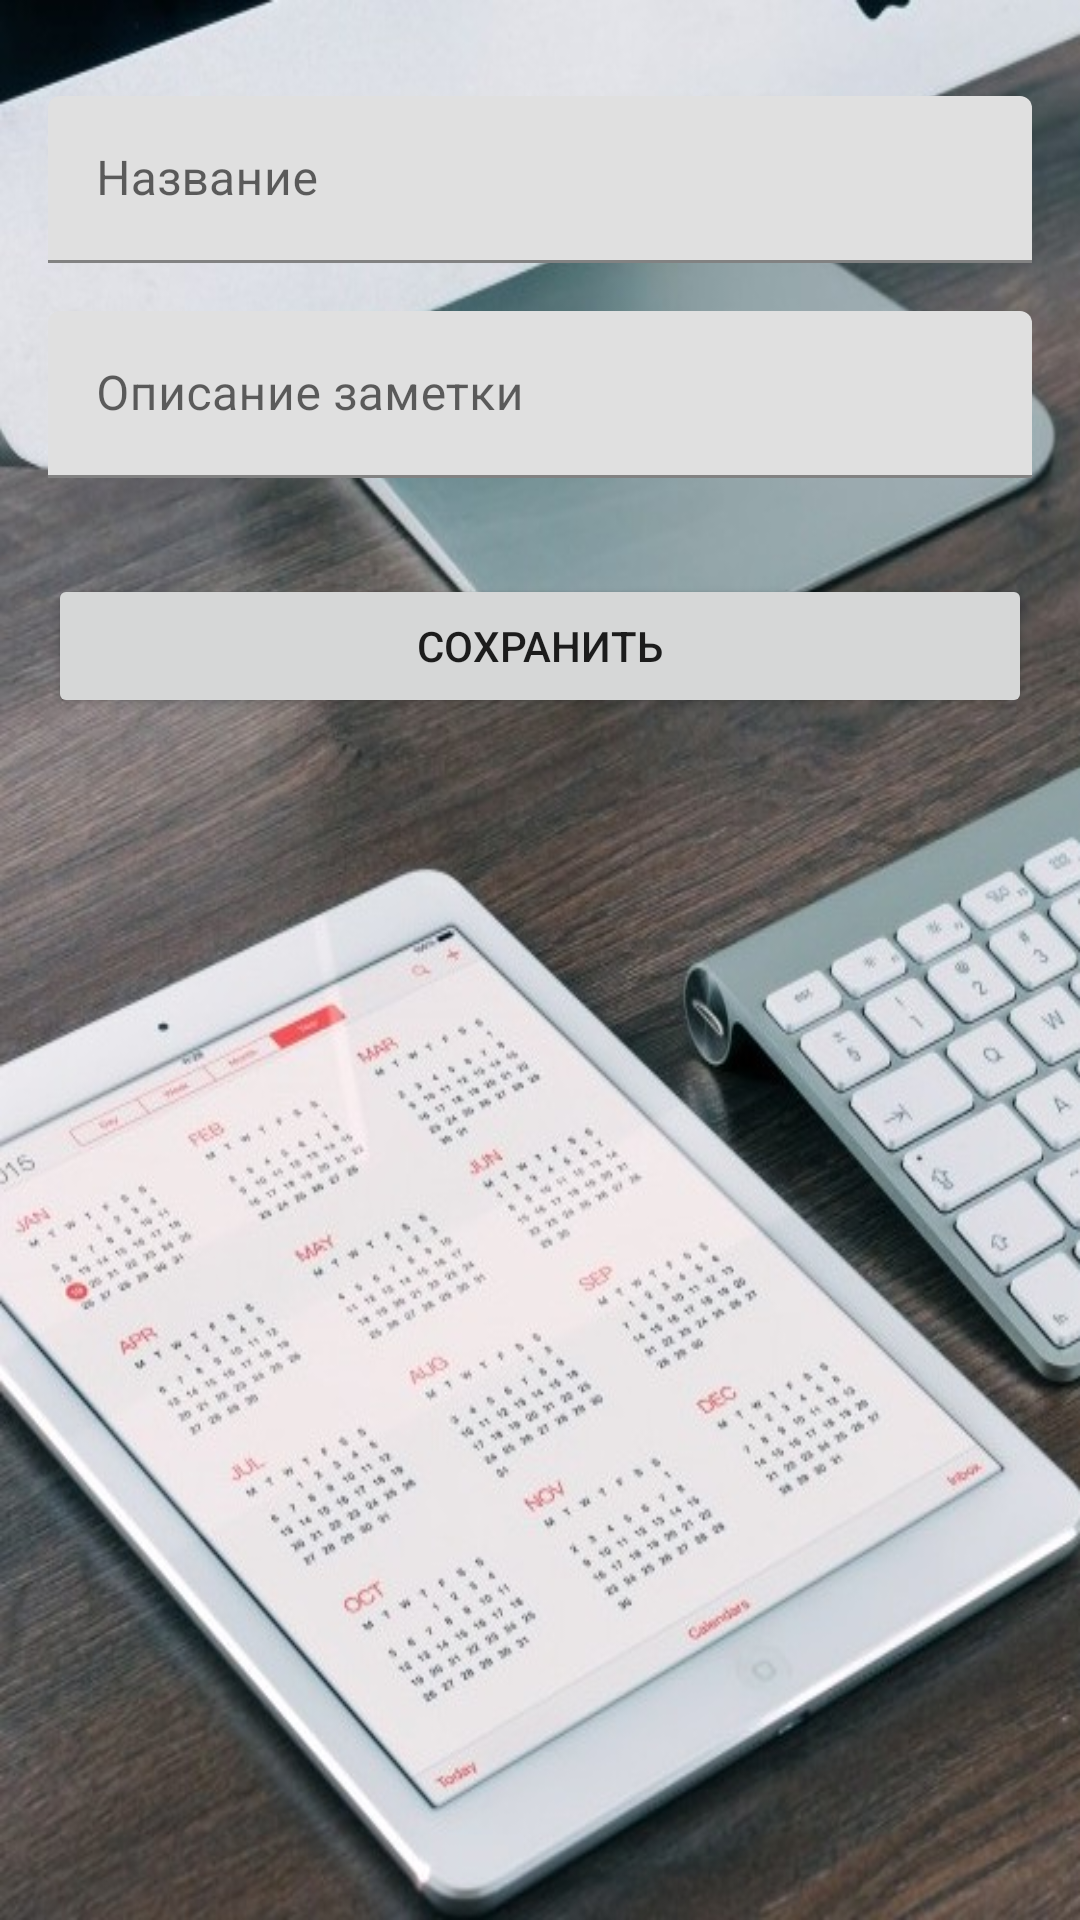

The Android layout XML behind this screen, and the referenced resources:
<!-- AndroidManifest.xml: application theme Theme.Notes -->
<!-- res/layout/fragment_add_item.xml -->
<?xml version="1.0" encoding="utf-8"?>
<ScrollView xmlns:android="http://schemas.android.com/apk/res/android"
    xmlns:app="http://schemas.android.com/apk/res-auto"
    android:layout_width="match_parent"
    android:layout_height="match_parent"
    android:background="@drawable/keyboard_apple">

    <androidx.constraintlayout.widget.ConstraintLayout
        android:layout_width="match_parent"
        android:layout_height="wrap_content"
        android:layout_margin="@dimen/margin">

        <com.google.android.material.textfield.TextInputLayout
            android:id="@+id/note_title_label"
            android:layout_width="0dp"
            android:layout_height="wrap_content"
            android:layout_marginTop="@dimen/margin"
            android:hint="@string/item_name_req"
            app:layout_constraintEnd_toEndOf="parent"
            app:layout_constraintStart_toStartOf="parent"
            app:layout_constraintTop_toTopOf="parent" >

            <com.google.android.material.textfield.TextInputEditText
                android:id="@+id/note_title"
                android:layout_width="match_parent"
                android:layout_height="match_parent"
                android:inputType="textAutoComplete|textCapWords"
                android:singleLine="true" />
        </com.google.android.material.textfield.TextInputLayout>

        <com.google.android.material.textfield.TextInputLayout
            android:id="@+id/note_description_label"
            android:layout_width="0dp"
            android:layout_height="wrap_content"
            android:layout_marginTop="@dimen/margin"
            android:hint="@string/note_description"
            app:layout_constraintEnd_toEndOf="parent"
            app:layout_constraintStart_toStartOf="parent"
            app:layout_constraintTop_toBottomOf="@+id/note_title_label">

            <com.google.android.material.textfield.TextInputEditText
                android:id="@+id/note_description"
                android:layout_width="match_parent"
                android:layout_height="match_parent"
                android:inputType="text"
                android:singleLine="true" />
        </com.google.android.material.textfield.TextInputLayout>
        
        <Button
            android:id="@+id/save_button"
            android:layout_width="0dp"
            android:layout_height="wrap_content"
            android:layout_marginTop="32dp"
            android:text="@string/save_action"
            app:layout_constraintEnd_toEndOf="parent"
            app:layout_constraintStart_toStartOf="parent"
            app:layout_constraintTop_toBottomOf="@+id/note_description_label" />

    </androidx.constraintlayout.widget.ConstraintLayout>
</ScrollView>
<!-- resources referenced by this layout -->
<resources>
  <dimen name="margin">16dp</dimen>
  <!-- drawable keyboard_apple: jpg bitmap (drawable, 94037 bytes) -->
  <string name="item_name_req">Название</string>
  <string name="note_description">Описание заметки</string>
  <string name="save_action">Сохранить</string>
  <style name="Theme.Notes" parent="Theme.MaterialComponents.DayNight.DarkActionBar">
          
          <item name="colorPrimary">@color/blue_gray_500</item>
          <item name="colorPrimaryVariant">@color/blue_gray_700</item>
          <item name="colorOnPrimary">@color/white</item>
          
          <item name="colorSecondary">@color/blue_gray_500</item>
          <item name="colorSecondaryVariant">@color/teal_700</item>
          <item name="colorOnSecondary">@color/black</item>
          
          <item name="android:statusBarColor" tools:targetApi="l">?attr/colorPrimaryVariant</item>
          
      </style>
  <color name="blue_gray_500">#607d8b</color>
  <color name="blue_gray_700">#455a64</color>
  <color name="white">#FFFFFFFF</color>
  <color name="teal_700">#FF018786</color>
  <color name="black">#FF000000</color>
</resources>
